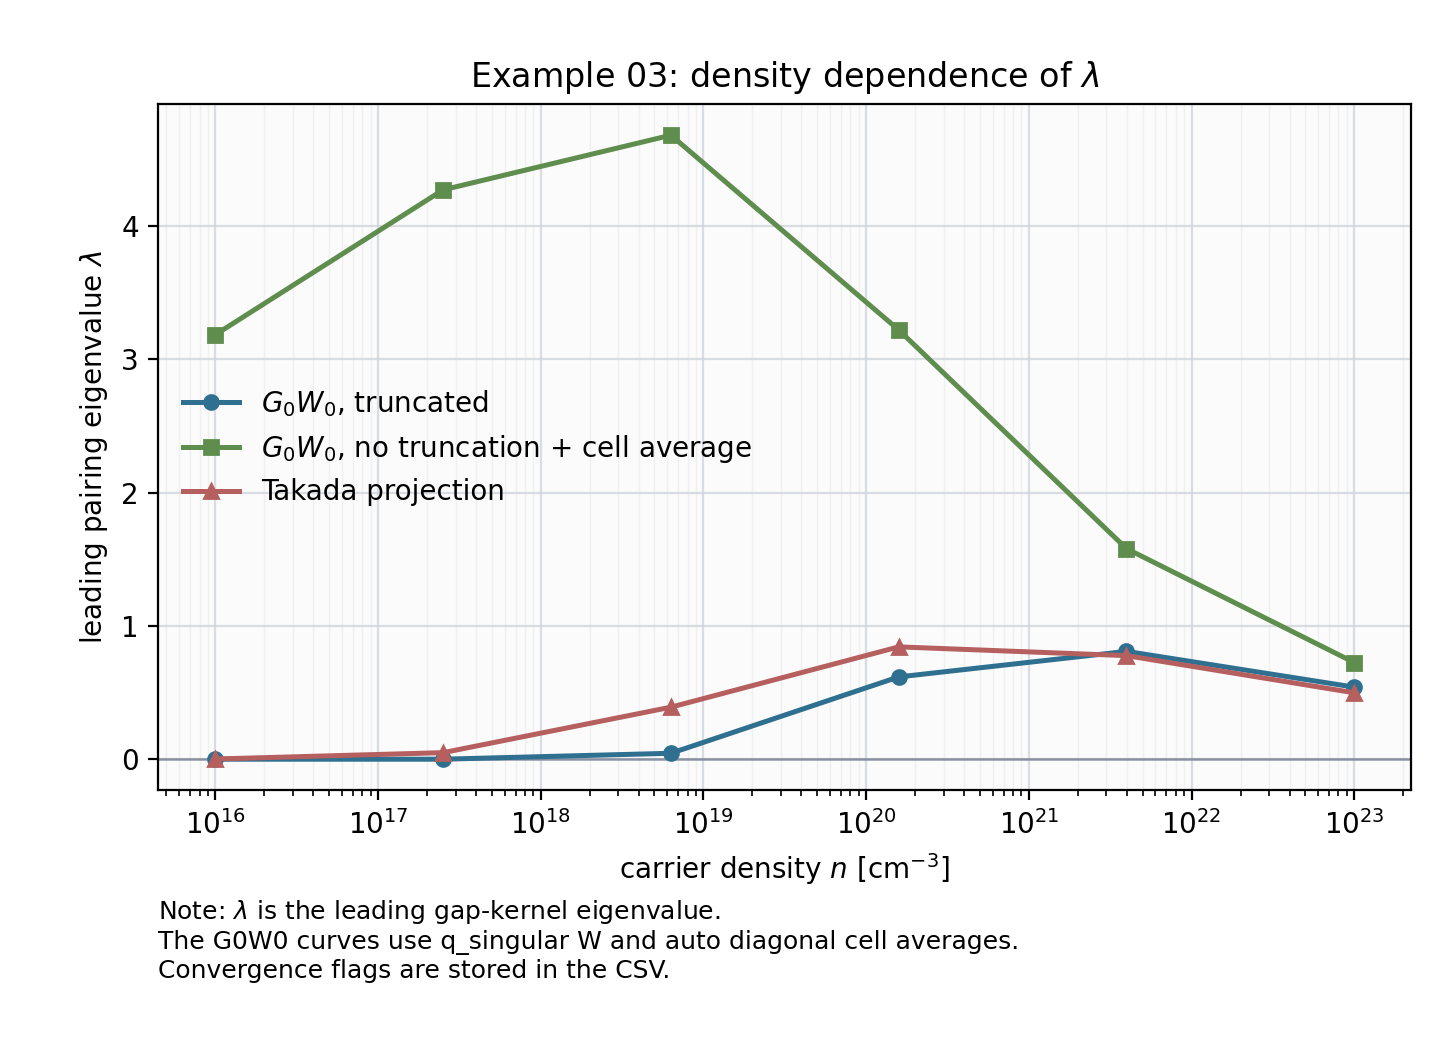

The data file committed next to this chart (first rows):
n_cm3, G0W0_trunc_lambda, G0W0_trunc_gap_converged, G0W0_trunc_scf_converged, G0W0_trunc_scf_cycles, G0W0_trunc_nk, G0W0_trunc_nq, G0W0_no_trunc_cellavg_lambda, G0W0_no_trunc_cellavg_gap_converged, G0W0_no_trunc_cellavg_scf_converged, G0W0_no_trunc_cellavg_scf_cycles, G0W0_no_trunc_cellavg_nk, G0W0_no_trunc_cellavg_nq
9.999999999999999161e+22, 5.407107926044433244e-01, 1, -1, -1, 565, 500, 7.253920031493991116e-01, 1, -1, -1, 565, 500
3.981071705534985404e+21, 8.090556015963926706e-01, 1, -1, -1, 565, 500, 1.580253033235093474e+00, 1, -1, -1, 565, 500
1.584893192461110804e+20, 6.175563775151015067e-01, 1, -1, -1, 566, 500, 3.221414710600046138e+00, 1, -1, -1, 566, 500
6.309573444801942528e+18, 4.451075576437311249e-02, 1, -1, -1, 565, 500, 4.682454144530991513e+00, 1, -1, -1, 565, 500
2.511886431509571840e+17, -2.390501033999911025e-06, 1, -1, -1, 565, 500, 4.272355636571037785e+00, 1, -1, -1, 565, 500
1.000000000000000000e+16, -8.525747137606987574e-07, 1, -1, -1, 300, 500, 3.185339083864091148e+00, 1, -1, -1, 300, 500
